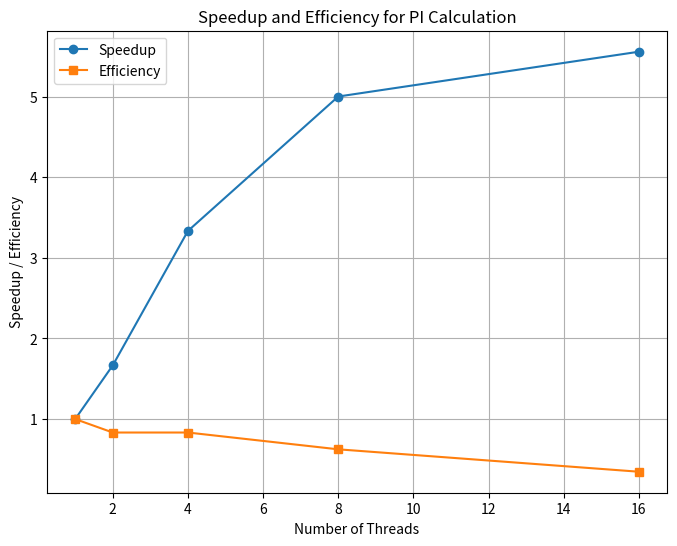

Generate this figure with matplotlib:
import matplotlib.pyplot as plt
import numpy as np

# Example data, replace with your actual measurements
threads = [1, 2, 4, 8, 16]
times = [0.01, 0.006, 0.003, 0.002, 0.0018]  # Replace with your measured times

speedup = [times[0]/t for t in times]
efficiency = [s/t for s, t in zip(speedup, threads)]

plt.figure(figsize=(8, 6))
plt.plot(threads, speedup, marker='o', label='Speedup')
plt.plot(threads, efficiency, marker='s', label='Efficiency')
plt.xlabel('Number of Threads')
plt.ylabel('Speedup / Efficiency')
plt.title('Speedup and Efficiency for PI Calculation')
plt.legend()
plt.grid(True)
plt.savefig('pi_speedup_efficiency.png')
plt.show()
